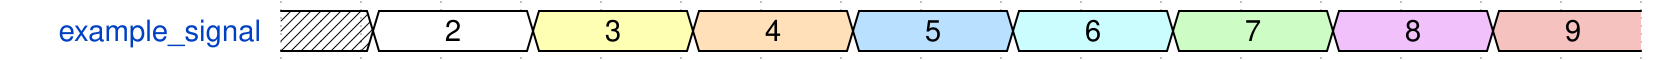

The timing diagram above was drawn with WaveDrom. Write its source.

{
  signal: [
        // Signal properties
        {
            name: 'example_signal',
			wave: 'x2.3.4.5.6.7.8.9.',
          	data: ['2', '3', '4', '5', '6', '7', '8', '9']
        }
  ]
}